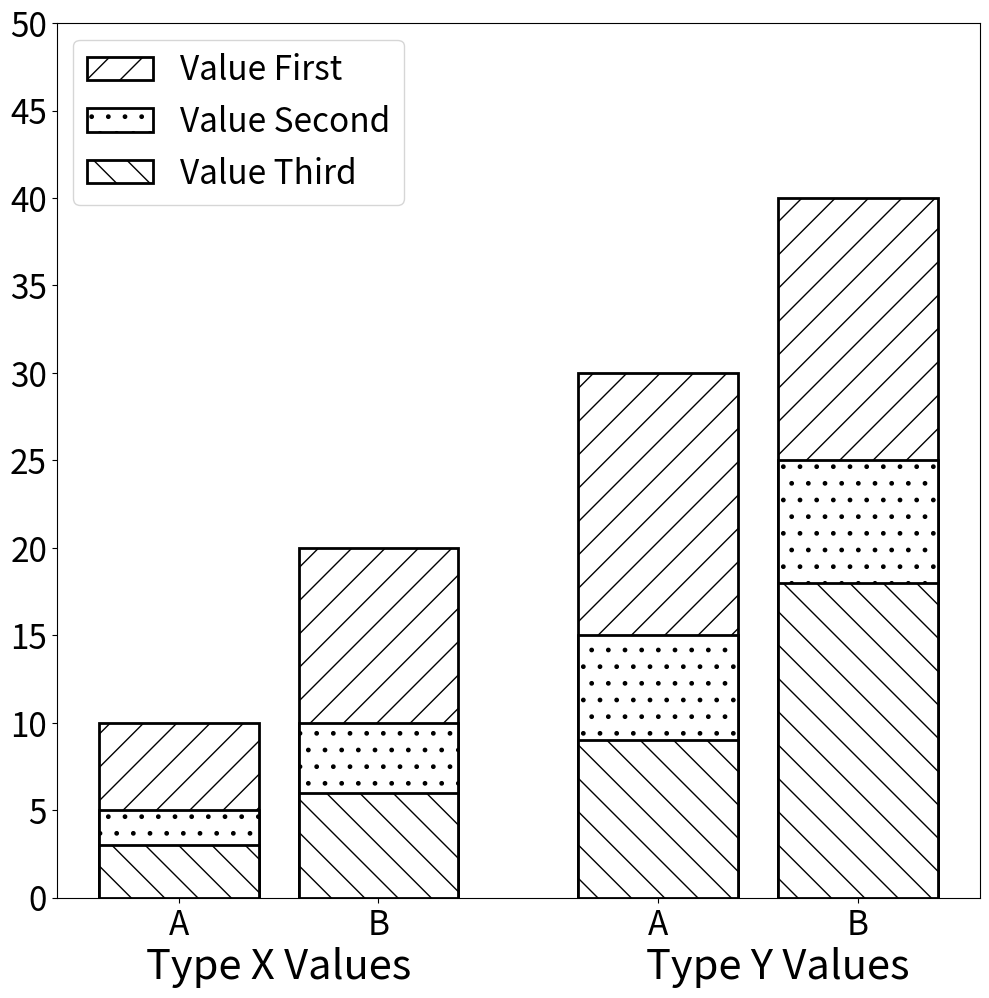

Recreate this plot in Python.
# import packages
import pandas as pd
import numpy as np
import matplotlib.pyplot as plt

# generate data
value_1 = [10, 20, 30, 40]
value_2 = [5, 10, 15, 25]
value_3 = [3, 6, 9, 18]

# plot setting
fs = 30 # font size
small_fs = fs * 0.8
bw = 0.4 # bar width
x_pos = [1, 1.5, 2.2, 2.7]

style_1 = {'linewidth': 2, 'edgecolor': 'black', 'hatch': '/', 'color': 'white', 'capsize': 20}
style_2 = {'linewidth': 2, 'edgecolor': 'black', 'hatch': '.', 'color': 'white', 'capsize': 20}
style_3 = {'linewidth': 2, 'edgecolor': 'black', 'hatch': '\\', 'color': 'white', 'capsize': 20}

# draw plot
fig, ax1 = plt.subplots()
fig.set_figheight(10)
fig.set_figwidth(10)

ax1.bar(x_pos, value_1, bw, **style_1)
ax1.bar(x_pos, value_2, bw, **style_2)
ax1.bar(x_pos, value_3, bw, **style_3)

ax1.set_xticks(x_pos)
ax1.set_xticklabels(['A', 'B', 'A', 'B'], fontsize=small_fs)

y_min = 0
y_max = 50
ax1.set_ylim((y_min, y_max))
ax1.set_yticks(np.arange(y_min, y_max+1, 5))
ax1.set_yticklabels(np.arange(y_min, y_max+1, 5), fontsize=small_fs)

ax1.text(1.25, -4, 'Type X Values', ha='center', va='center', fontsize=fs)
ax1.text(2.5, -4, 'Type Y Values', ha='center', va='center', fontsize=fs)

ax1.legend(['Value First', 'Value Second', 'Value Third'], loc='upper left', fontsize=small_fs)

fig.tight_layout()
plt.savefig('test.pdf')  
plt.show()
